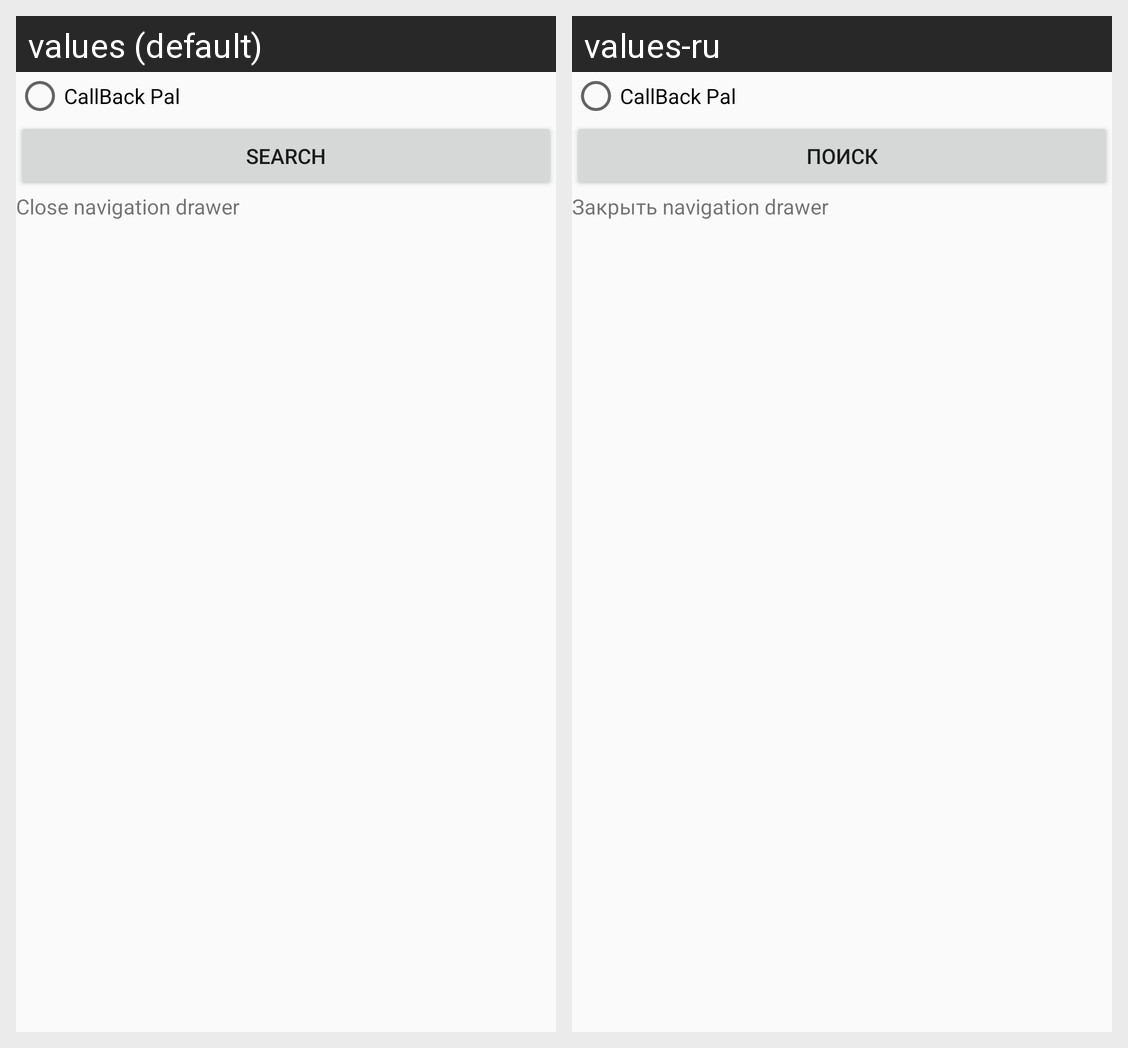

Here is an Android app screen in its default locale and in the app's own translations. Write out the translated-string differences for the strings that appear on this screen.
Android screen res/layout/fragment_content.xml rendered under 2 locales, left to right: values (default), values-ru. Device: Nexus 5 (rendered at 1080×1920; each locale shown at half size, 540×960, under a caption strip naming it); theme AppTheme.
Strings drawn on this screen, with the default value and each locale's value (text and hints the layout hard-codes, and strings that could not be matched under every locale, appear in the picture but are not listed):

app_name
  values: CallBack Pal
  values-ru: CallBack Pal

action_search
  values: Search
  values-ru: Поиск

drawer_close
  values: Close navigation drawer
  values-ru: Закрыть navigation drawer
